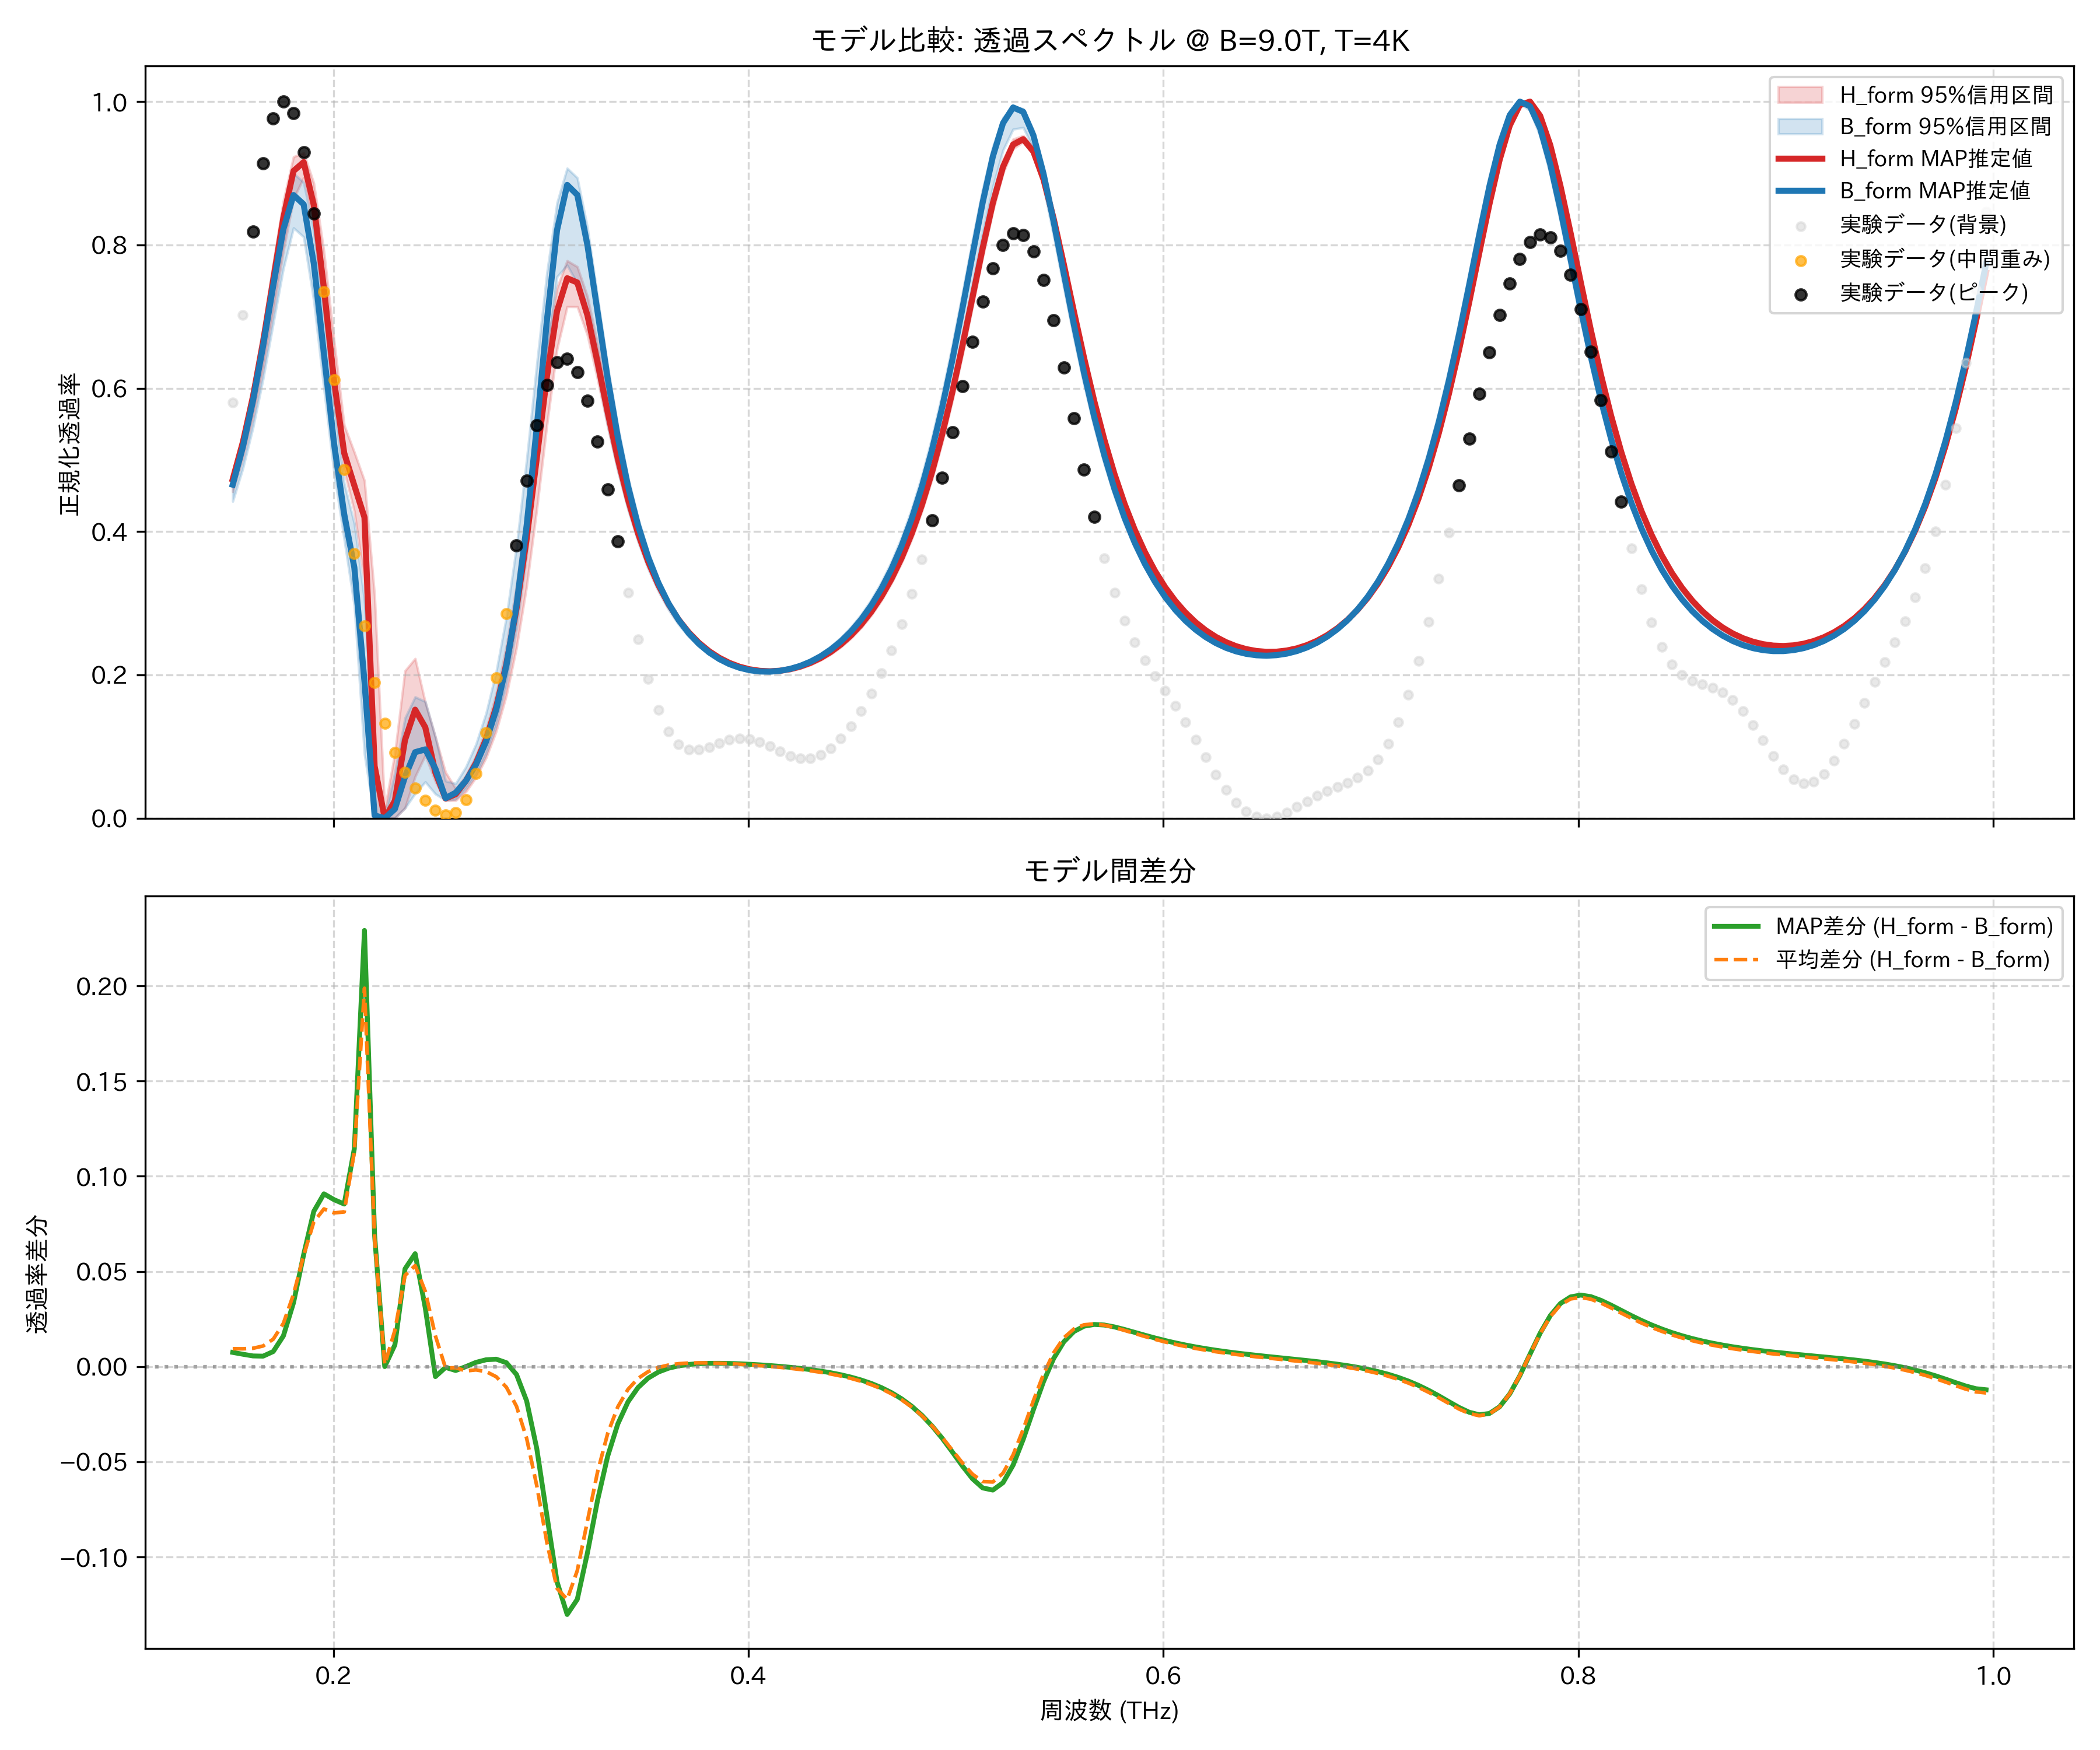

Source data for this figure (header and first rows):
frequency_thz, H_form_mean, H_form_map, H_form_lower_95, H_form_upper_95, B_form_mean, B_form_map, B_form_lower_95, B_form_upper_95, observed_normalized
0.1514, 0.4726, 0.4729, 0.4557, 0.4826, 0.4633, 0.4655, 0.4422, 0.4794, 0.5803
0.1563, 0.5242, 0.5245, 0.502, 0.5371, 0.5148, 0.518, 0.4881, 0.535, 0.7026
0.1612, 0.5877, 0.5881, 0.5591, 0.6041, 0.5781, 0.5825, 0.545, 0.604, 0.819
0.1661, 0.664, 0.6645, 0.6282, 0.6843, 0.6531, 0.6591, 0.6133, 0.6836, 0.914
0.171, 0.7502, 0.7512, 0.7078, 0.7741, 0.7358, 0.7433, 0.6906, 0.772, 0.9764
0.1759, 0.8364, 0.8381, 0.7916, 0.8618, 0.8137, 0.822, 0.7671, 0.8516, 1.0
0.1808, 0.9005, 0.9032, 0.8644, 0.9229, 0.8625, 0.8696, 0.8238, 0.8999, 0.9835
0.1856, 0.9119, 0.9156, 0.8938, 0.9285, 0.8535, 0.8567, 0.8111, 0.8874, 0.9296
0.1905, 0.8521, 0.8557, 0.8276, 0.8862, 0.7761, 0.7742, 0.7219, 0.819, 0.8439
0.1954, 0.7372, 0.7396, 0.7074, 0.7909, 0.6544, 0.6488, 0.5993, 0.7048, 0.7346
0.2003, 0.6099, 0.6105, 0.5812, 0.6663, 0.5292, 0.5228, 0.482, 0.5762, 0.6117
0.2052, 0.5111, 0.5097, 0.4854, 0.5485, 0.4298, 0.4243, 0.3892, 0.4673, 0.4862
0.2101, 0.4675, 0.4643, 0.4282, 0.5108, 0.3547, 0.3498, 0.2963, 0.4114, 0.369
0.2149, 0.4003, 0.4198, 0.3308, 0.471, 0.2015, 0.1907, 0.08915, 0.3043, 0.2686
0.2198, 0.08195, 0.07283, 0.008348, 0.3107, 0.01435, 0.00383, 0.0, 0.08019, 0.1898
0.2247, 0.001359, 0.0, 0.0, 0.01266, 0.0003002, 0.0, 0.0, 0.003115, 0.1322
0.2296, 0.03725, 0.02425, 0.0, 0.09062, 0.01822, 0.01285, 0.000196, 0.06346, 0.09207
0.2345, 0.1128, 0.1092, 0.01437, 0.2057, 0.06486, 0.05787, 0.01401, 0.1399, 0.06369
0.2394, 0.1471, 0.1515, 0.05801, 0.2228, 0.09404, 0.09215, 0.03446, 0.1693, 0.04216
0.2443, 0.1251, 0.1269, 0.08768, 0.1618, 0.0856, 0.09605, 0.05068, 0.1628, 0.02472
0.2491, 0.07016, 0.06373, 0.05116, 0.1132, 0.05404, 0.06899, 0.03377, 0.1133, 0.0113
0.254, 0.03319, 0.02756, 0.02475, 0.0642, 0.03394, 0.02798, 0.02498, 0.05199, 0.004238
0.2589, 0.03438, 0.03356, 0.02475, 0.0415, 0.03497, 0.03562, 0.02672, 0.04841, 0.007528
0.2638, 0.0509, 0.05197, 0.0368, 0.05898, 0.05319, 0.052, 0.04159, 0.07141, 0.0257
0.2687, 0.07568, 0.07699, 0.05681, 0.0865, 0.07742, 0.07479, 0.06103, 0.1032, 0.06253
0.2736, 0.1091, 0.1105, 0.08427, 0.124, 0.1117, 0.107, 0.08984, 0.1466, 0.1197
0.2785, 0.1536, 0.1554, 0.1214, 0.1738, 0.159, 0.1515, 0.1304, 0.2047, 0.1957
0.2833, 0.2127, 0.215, 0.1714, 0.24, 0.2235, 0.213, 0.1867, 0.2805, 0.2853
0.2882, 0.2894, 0.2927, 0.2379, 0.325, 0.3103, 0.2968, 0.2643, 0.3791, 0.3804
0.2931, 0.3854, 0.3898, 0.3236, 0.4293, 0.4231, 0.4079, 0.367, 0.5002, 0.4711
0.298, 0.4965, 0.5024, 0.4309, 0.5465, 0.5591, 0.5454, 0.4979, 0.6334, 0.5482
0.3029, 0.6093, 0.6162, 0.5487, 0.6579, 0.7017, 0.6945, 0.6458, 0.761, 0.6045
0.3078, 0.7006, 0.7076, 0.6545, 0.74, 0.8171, 0.8206, 0.7556, 0.8588, 0.636
0.3127, 0.7478, 0.7535, 0.7139, 0.778, 0.87, 0.8838, 0.7716, 0.907, 0.6414
0.3175, 0.7437, 0.7476, 0.7137, 0.7696, 0.8509, 0.8698, 0.7463, 0.8937, 0.6224
0.3224, 0.6998, 0.7019, 0.6739, 0.7281, 0.7809, 0.7997, 0.692, 0.8244, 0.5822
0.3273, 0.6353, 0.6362, 0.6122, 0.6621, 0.6906, 0.7064, 0.6199, 0.7275, 0.5258
0.3322, 0.5662, 0.5665, 0.5465, 0.59, 0.6013, 0.6135, 0.548, 0.6311, 0.4585
0.3371, 0.5016, 0.5016, 0.4858, 0.521, 0.5227, 0.5317, 0.4848, 0.5474, 0.3862
0.342, 0.4451, 0.445, 0.4324, 0.4605, 0.4571, 0.4636, 0.4311, 0.4761, 0.3149
0.3468, 0.3975, 0.3974, 0.3876, 0.4093, 0.4037, 0.4084, 0.3855, 0.4189, 0.2494
0.3517, 0.358, 0.3579, 0.3503, 0.3671, 0.3606, 0.3639, 0.3474, 0.3721, 0.194
0.3566, 0.3255, 0.3254, 0.3195, 0.3325, 0.3259, 0.3283, 0.3164, 0.3346, 0.151
0.3615, 0.2988, 0.2988, 0.294, 0.3044, 0.298, 0.2997, 0.2909, 0.3047, 0.1211
0.3664, 0.277, 0.277, 0.2732, 0.2812, 0.2755, 0.2766, 0.2701, 0.2809, 0.1034
0.3713, 0.2592, 0.2592, 0.2561, 0.2626, 0.2573, 0.2581, 0.2532, 0.2618, 0.09581
0.3762, 0.2447, 0.2448, 0.2422, 0.2476, 0.2427, 0.2432, 0.2397, 0.2465, 0.09543
0.381, 0.233, 0.2332, 0.231, 0.2355, 0.2311, 0.2314, 0.2289, 0.2342, 0.09931
0.3859, 0.2238, 0.2239, 0.2219, 0.2259, 0.222, 0.2222, 0.2203, 0.2247, 0.1047
0.3908, 0.2166, 0.2168, 0.2149, 0.2184, 0.2151, 0.2151, 0.2137, 0.2176, 0.1092
0.3957, 0.2113, 0.2115, 0.2095, 0.2132, 0.21, 0.21, 0.2089, 0.2122, 0.1114
0.4006, 0.2076, 0.2078, 0.2057, 0.2095, 0.2067, 0.2066, 0.2056, 0.2085, 0.1105
0.4055, 0.2055, 0.2057, 0.2035, 0.2073, 0.205, 0.2048, 0.2039, 0.2067, 0.1066
0.4104, 0.2048, 0.2051, 0.2028, 0.2068, 0.2047, 0.2045, 0.2036, 0.2065, 0.1004
0.4152, 0.2056, 0.2058, 0.2035, 0.2077, 0.206, 0.2057, 0.2046, 0.2079, 0.09334
0.4201, 0.2078, 0.208, 0.2054, 0.2101, 0.2087, 0.2084, 0.207, 0.2108, 0.08717
0.425, 0.2114, 0.2116, 0.2089, 0.214, 0.2129, 0.2126, 0.2109, 0.2155, 0.0835
0.4299, 0.2165, 0.2168, 0.2139, 0.2194, 0.2187, 0.2184, 0.2162, 0.2218, 0.0836
0.4348, 0.2233, 0.2235, 0.2204, 0.2265, 0.2262, 0.2259, 0.2233, 0.2298, 0.0882
0.4397, 0.2318, 0.232, 0.2286, 0.2353, 0.2356, 0.2353, 0.2322, 0.2399, 0.09745
... 114 more rows
